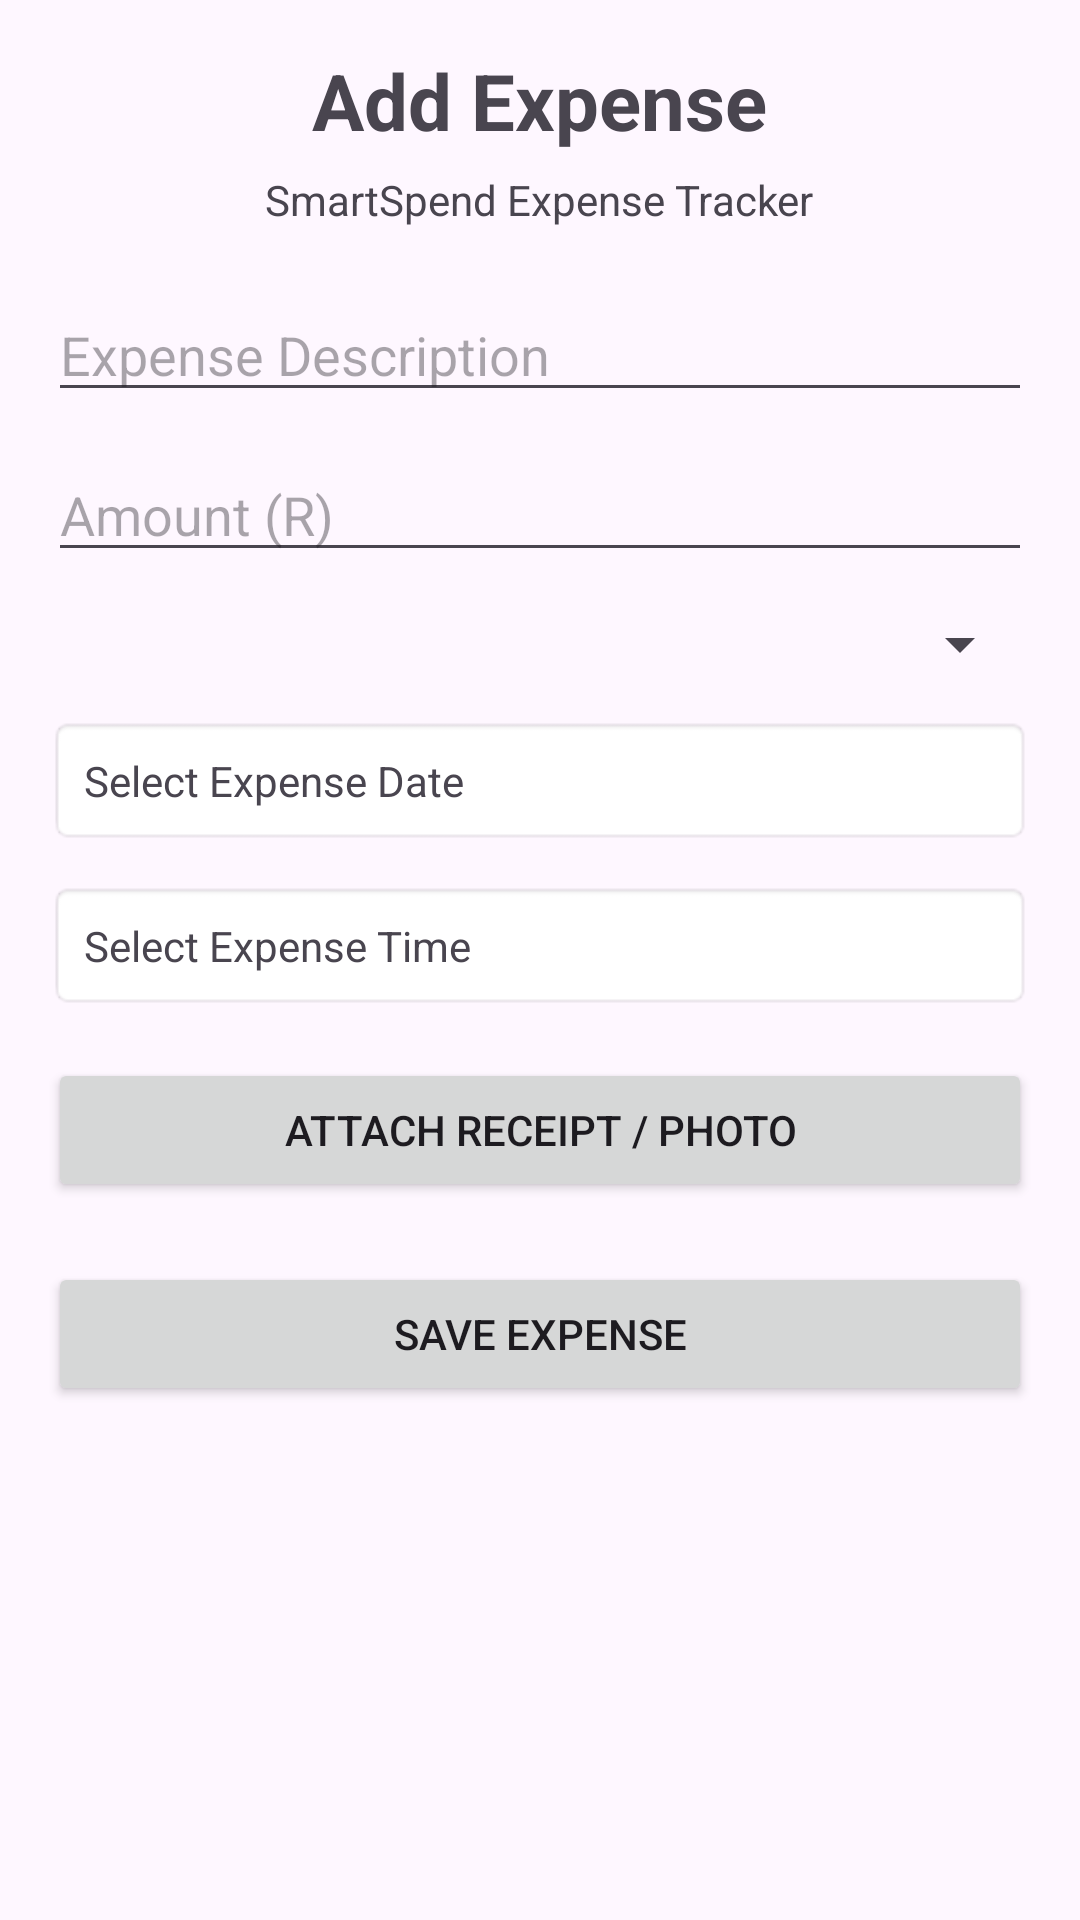

Here is an Android app screen rendered from its layout file. Give the layout XML and the strings, colors and styles it references.
<!-- AndroidManifest.xml: application theme Theme.BudgetTrackerApp -->
<!-- res/layout/fragment_add_expense.xml -->
<?xml version="1.0" encoding="utf-8"?>
<ScrollView xmlns:android="http://schemas.android.com/apk/res/android"
    xmlns:tools="http://schemas.android.com/tools"
    android:layout_width="match_parent"
    android:layout_height="match_parent"
    android:padding="16dp">

    <LinearLayout
        android:layout_width="match_parent"
        android:layout_height="wrap_content"
        android:orientation="vertical">

        
        <TextView
            android:layout_width="wrap_content"
            android:layout_height="wrap_content"
            android:text="Add Expense"
            android:textSize="26sp"
            android:textStyle="bold"
            android:layout_gravity="center_horizontal"
            android:paddingBottom="6dp" />

        <TextView
            android:layout_width="wrap_content"
            android:layout_height="wrap_content"
            android:text="SmartSpend Expense Tracker"
            android:layout_gravity="center_horizontal"
            android:textSize="14sp"
            android:paddingBottom="20dp" />

        
        <EditText
            android:id="@+id/editDescription"
            android:layout_width="match_parent"
            android:layout_height="wrap_content"
            android:hint="Expense Description"
            android:inputType="text" />

        
        <EditText
            android:id="@+id/editAmount"
            android:layout_width="match_parent"
            android:layout_height="wrap_content"
            android:layout_marginTop="12dp"
            android:hint="Amount (R)"
            android:inputType="numberDecimal" />

        
        <Spinner
            android:id="@+id/spinnerCategory"
            android:layout_width="match_parent"
            android:layout_height="wrap_content"
            android:layout_marginTop="12dp" />

        
        <TextView
            android:id="@+id/textDate"
            android:layout_width="match_parent"
            android:layout_height="wrap_content"
            android:text="Select Expense Date"
            android:padding="12dp"
            android:layout_marginTop="12dp"
            android:background="@android:drawable/editbox_background" />

        
        <TextView
            android:id="@+id/textTime"
            android:layout_width="match_parent"
            android:layout_height="wrap_content"
            android:text="Select Expense Time"
            android:padding="12dp"
            android:layout_marginTop="12dp"
            android:background="@android:drawable/editbox_background" />

        
        <Button
            android:id="@+id/btnAddPhoto"
            android:layout_width="match_parent"
            android:layout_height="wrap_content"
            android:text="Attach Receipt / Photo"
            android:layout_marginTop="16dp" />

        <ImageView
            android:id="@+id/imageViewPhoto"
            android:layout_width="220dp"
            android:layout_height="220dp"
            android:layout_gravity="center_horizontal"
            android:layout_marginTop="12dp"
            android:visibility="gone"
            android:scaleType="centerCrop" />

        
        <Button
            android:id="@+id/btnSaveExpense"
            android:layout_width="match_parent"
            android:layout_height="wrap_content"
            android:text="Save Expense"
            android:layout_marginTop="20dp" />

    </LinearLayout>

</ScrollView>
<!-- resources referenced by this layout -->
<resources>
  <style name="Theme.BudgetTrackerApp" parent="Base.Theme.BudgetTrackerApp" />
  <style name="Base.Theme.BudgetTrackerApp" parent="Theme.Material3.DayNight.NoActionBar">
  
          <item name="colorPrimary">@color/smartspend_primary</item>
          <item name="colorPrimaryContainer">@color/smartspend_primary_dark</item>
          <item name="colorSecondary">@color/smartspend_accent</item>
  
      </style>
  <color name="smartspend_primary">#1565C0</color>
  <color name="smartspend_primary_dark">#0D47A1</color>
  <color name="smartspend_accent">#26A69A</color>
</resources>
